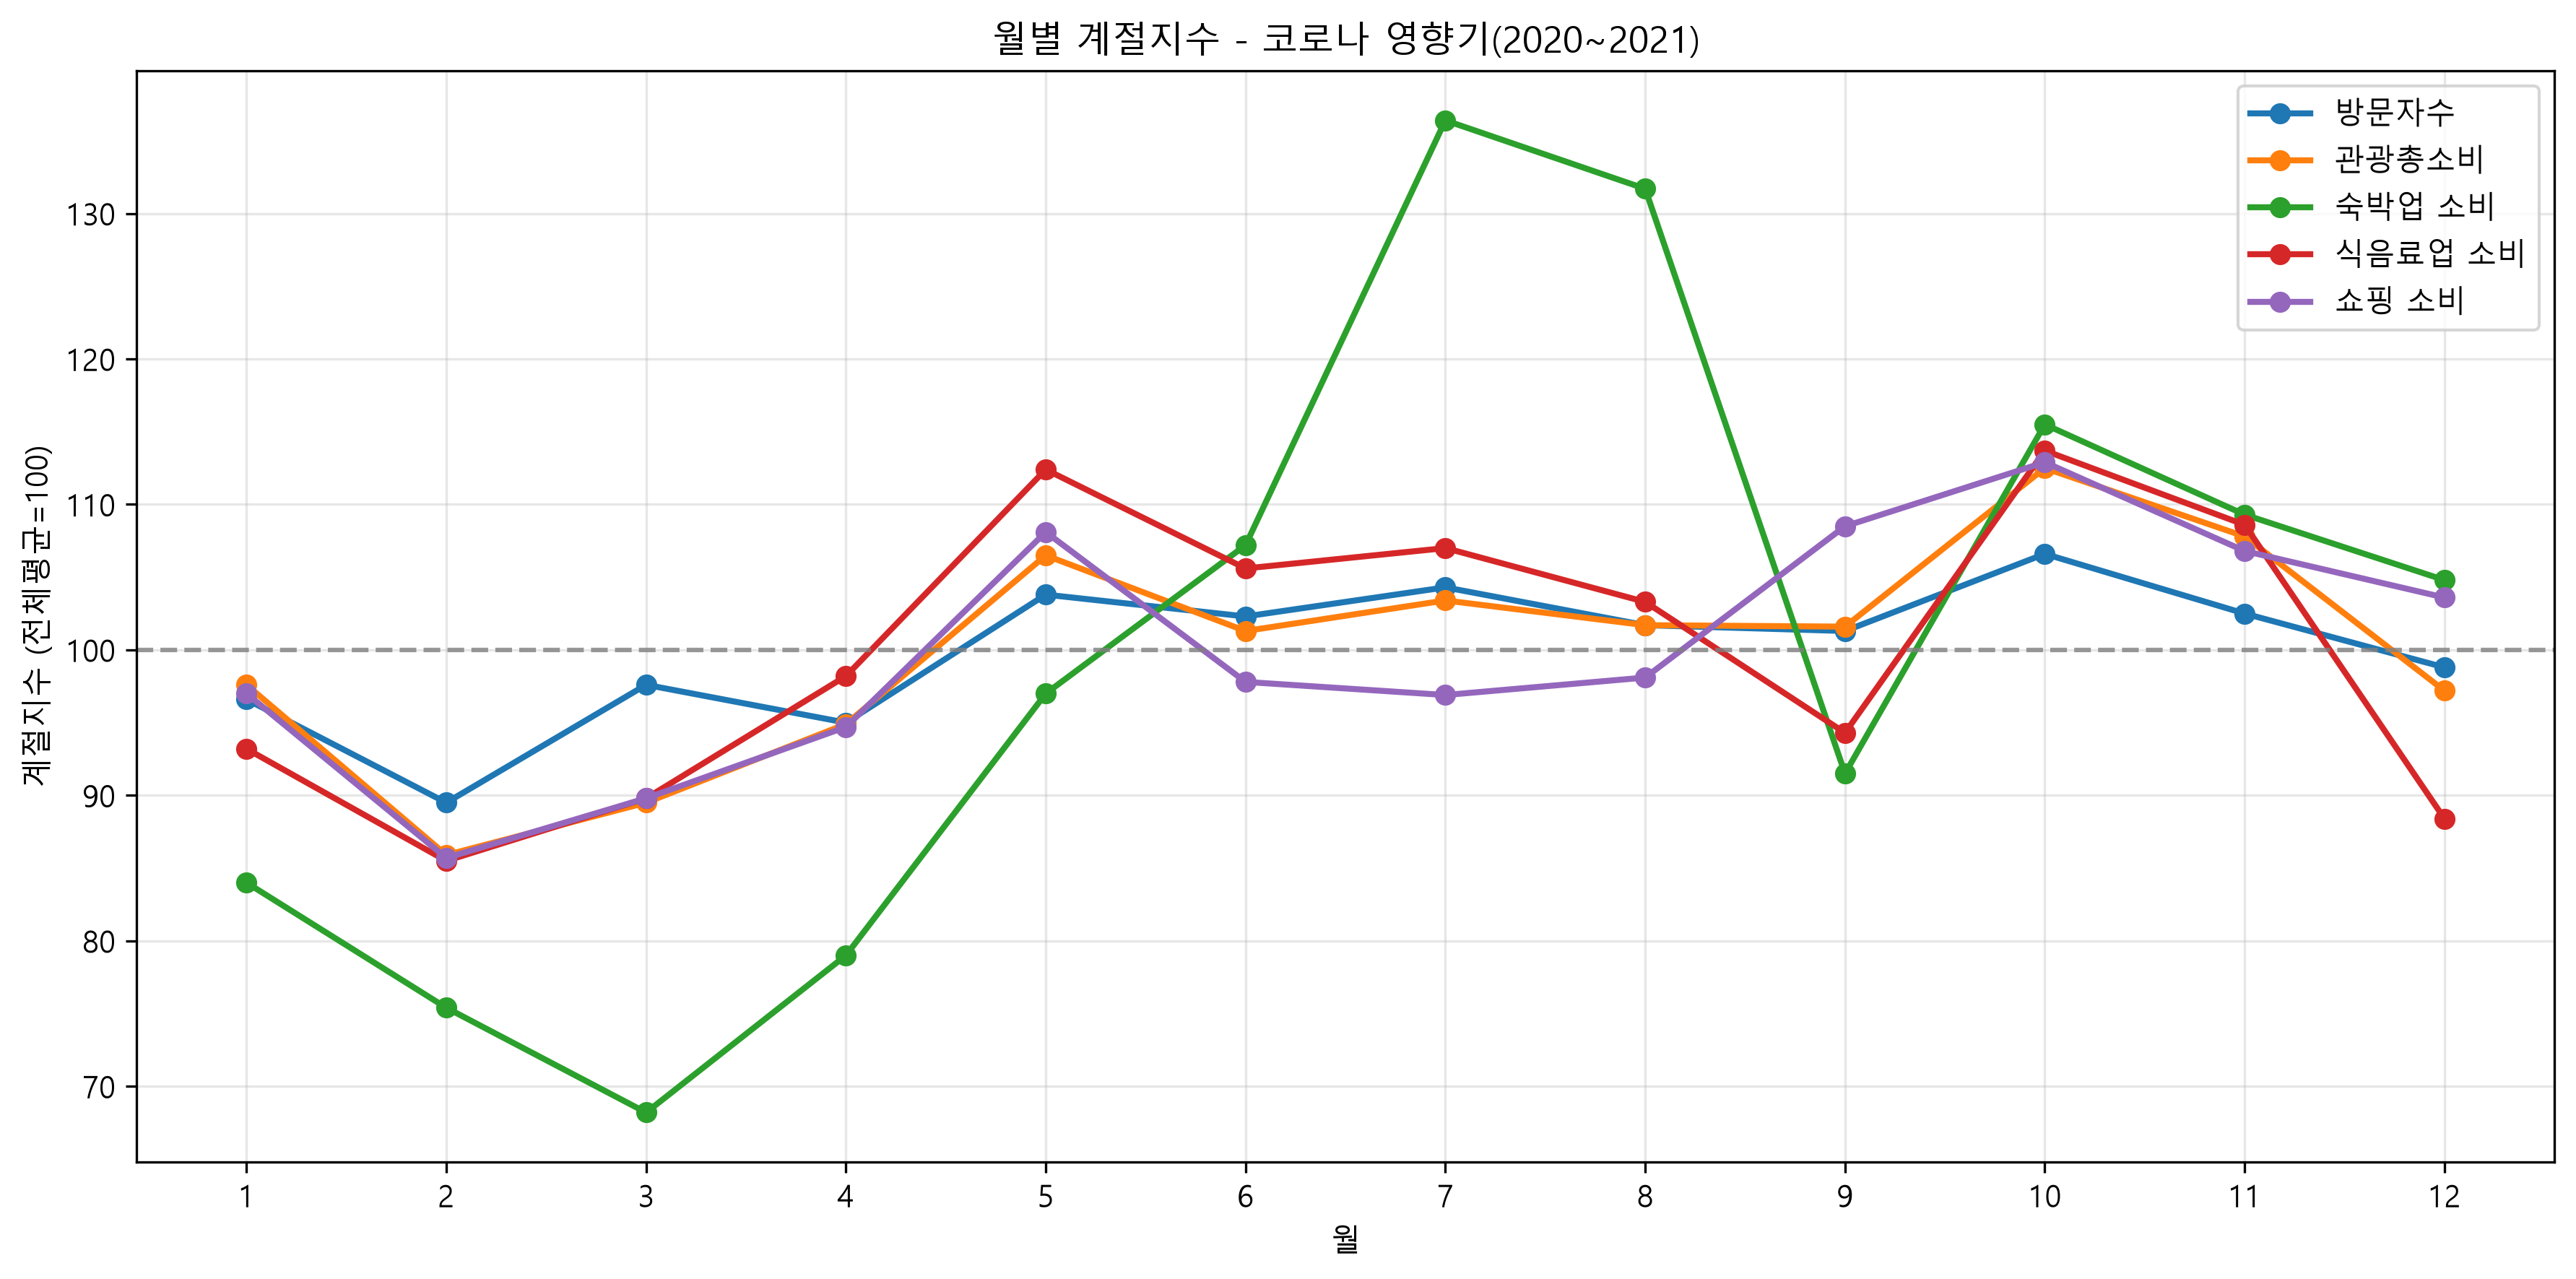

The file beside this chart, header and first rows:
월, 전체방문자수, 관광총소비_천원, 숙박업소비_천원, 식음료업소비_천원, 쇼핑소비_천원
1, 96.6, 97.6, 84.0, 93.2, 97.0
2, 89.5, 85.9, 75.4, 85.5, 85.7
3, 97.6, 89.5, 68.2, 89.8, 89.8
4, 95.0, 94.9, 79.0, 98.2, 94.7
5, 103.8, 106.5, 97.0, 112.4, 108.1
6, 102.3, 101.3, 107.2, 105.6, 97.8
7, 104.3, 103.4, 136.4, 107.0, 96.9
8, 101.7, 101.7, 131.7, 103.3, 98.1
9, 101.3, 101.6, 91.5, 94.3, 108.5
10, 106.6, 112.5, 115.5, 113.7, 112.9
11, 102.5, 107.8, 109.3, 108.6, 106.8
12, 98.8, 97.2, 104.8, 88.4, 103.6
